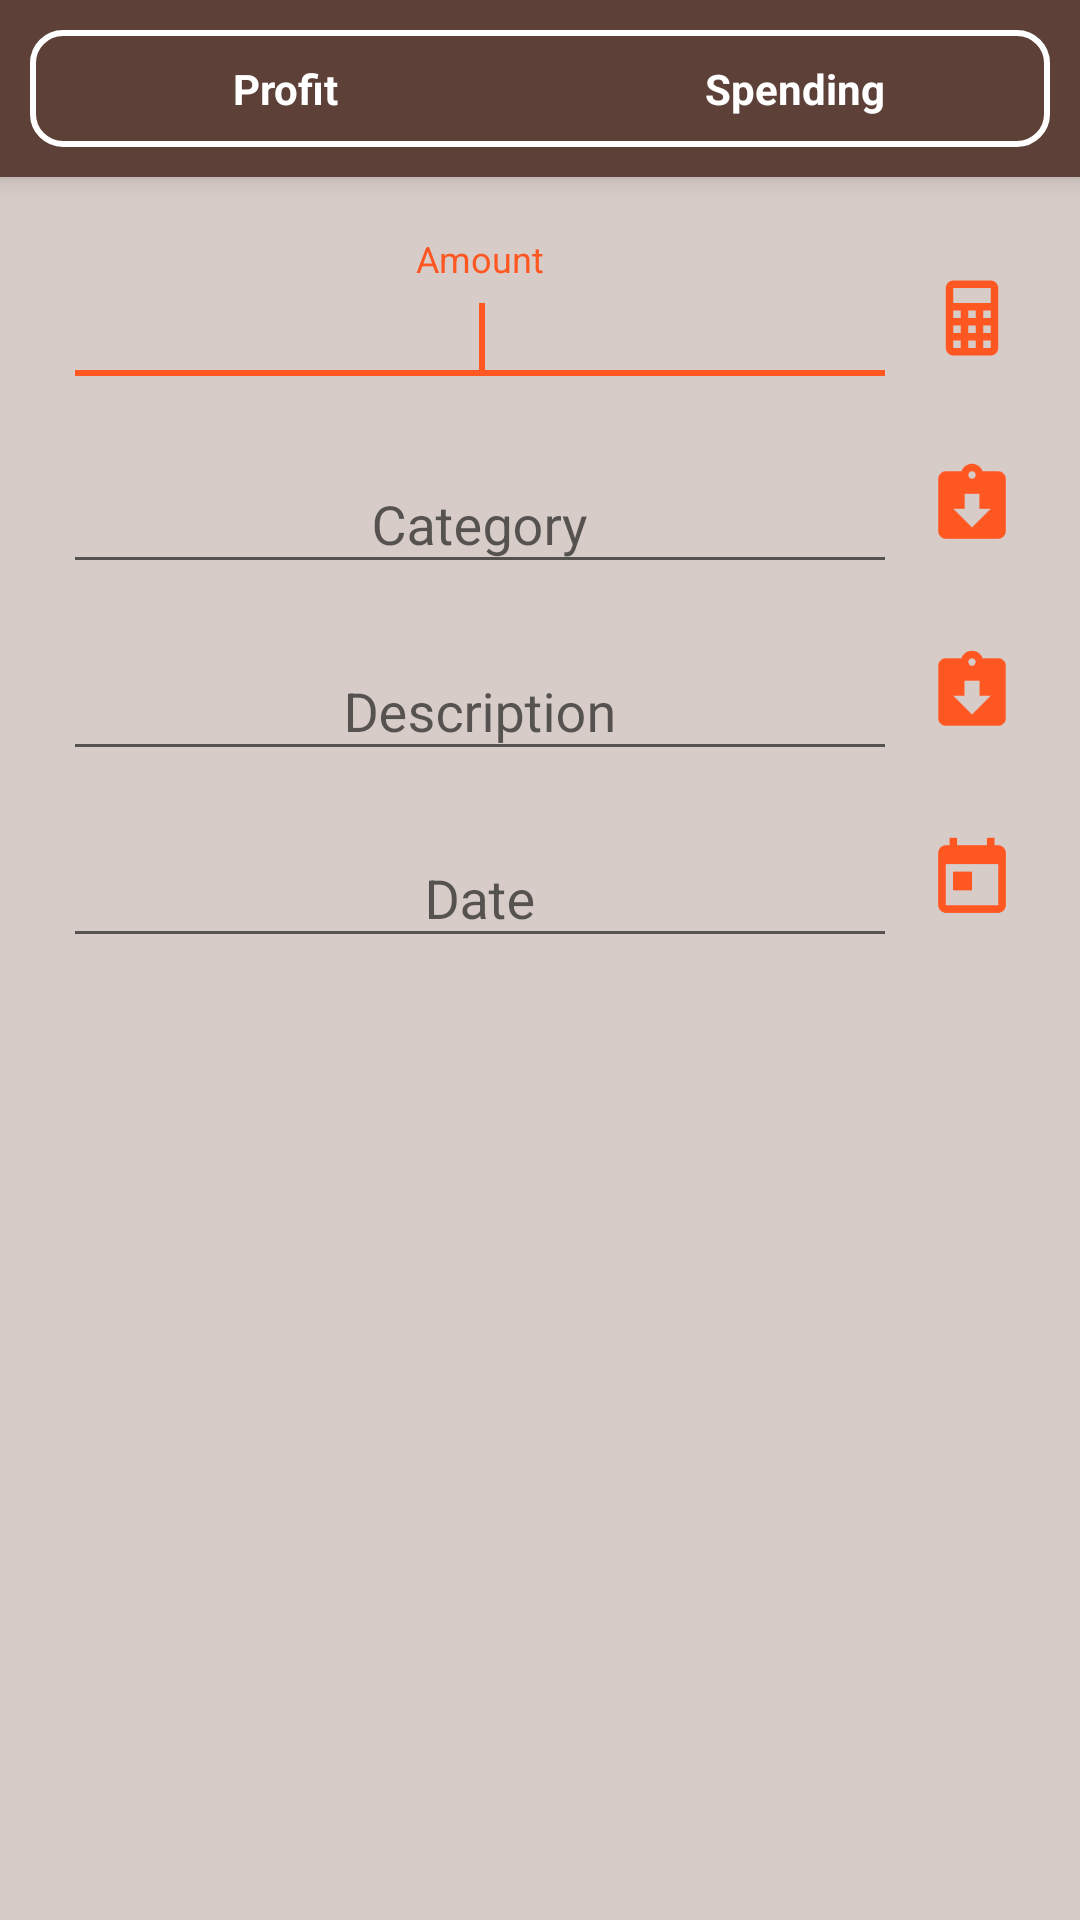

This screen was rendered from an Android layout file. Write that file and the resources it references.
<!-- AndroidManifest.xml: application theme AppTheme.NoActionBar -->
<!-- res/layout/activity_editor.xml -->
<?xml version="1.0" encoding="utf-8"?>
<LinearLayout xmlns:android="http://schemas.android.com/apk/res/android"
    xmlns:tools="http://schemas.android.com/tools"
    android:layout_width="match_parent"
    android:layout_height="match_parent"
    android:background="@color/colorBackground"
    android:orientation="vertical"
    tools:context=".EditorActivity">

    <LinearLayout
        android:id="@+id/toolbar_top"
        android:layout_width="match_parent"
        android:layout_height="wrap_content"
        android:background="@color/colorPrimary"
        android:elevation="5dp"
        android:theme="@style/AppTheme.AppBarOverlay">

        <RadioGroup
            android:layout_width="match_parent"
            android:layout_height="wrap_content"
            android:layout_margin="@dimen/widget_vertical_margin"
            android:layout_marginEnd="@dimen/widget_horizontal_margin"
            android:layout_marginStart="@dimen/widget_horizontal_margin"
            android:background="@drawable/track_selector"
            android:orientation="horizontal">

            <RadioButton
                android:id="@+id/profit_radio_button"
                android:layout_width="0dp"
                android:layout_height="wrap_content"
                android:layout_weight="1"
                android:background="@drawable/radio_selector"
                android:button="@null"
                android:checked="true"
                android:gravity="center"
                android:paddingBottom="@dimen/widget_vertical_margin"
                android:paddingTop="@dimen/widget_vertical_margin"
                android:text="@string/profit"
                android:textStyle="bold" />

            <RadioButton
                android:id="@+id/spend_radio_button"
                android:layout_width="0dp"
                android:layout_height="wrap_content"
                android:layout_weight="1"
                android:background="@drawable/radio_selector"
                android:button="@null"
                android:checked="false"
                android:gravity="center"
                android:paddingBottom="@dimen/widget_vertical_margin"
                android:paddingTop="@dimen/widget_vertical_margin"
                android:text="@string/spending"
                android:textStyle="bold" />

        </RadioGroup>

    </LinearLayout>

    <ScrollView
        android:layout_width="match_parent"
        android:layout_height="match_parent"
        android:paddingBottom="@dimen/activity_vertical_margin"
        android:paddingLeft="@dimen/activity_horizontal_margin"
        android:paddingRight="@dimen/activity_horizontal_margin"
        android:paddingTop="@dimen/activity_vertical_margin">

        <LinearLayout
            android:layout_width="match_parent"
            android:layout_height="wrap_content"
            android:orientation="vertical">

            <LinearLayout
                android:layout_width="match_parent"
                android:layout_height="wrap_content"
                android:gravity="center_vertical"
                android:orientation="horizontal">

                <android.support.design.widget.TextInputLayout
                    android:id="@+id/amount_input"
                    android:layout_width="0dp"
                    android:layout_height="wrap_content"
                    android:layout_weight="1"
                    android:padding="5dp">

                    <android.support.design.widget.TextInputEditText
                        android:id="@+id/amount_edit_text"
                        android:layout_width="match_parent"
                        android:layout_height="wrap_content"
                        android:gravity="center"
                        android:hint="@string/hint_amount"
                        android:inputType="numberDecimal"
                        android:textColor="@color/colorProfit">

                        <requestFocus />

                    </android.support.design.widget.TextInputEditText>

                </android.support.design.widget.TextInputLayout>

                <ImageView
                    android:id="@+id/calculate_button"
                    android:layout_width="40dp"
                    android:layout_height="40dp"
                    android:padding="5dp"
                    android:src="@drawable/calculator" />

            </LinearLayout>

            <LinearLayout
                android:layout_width="match_parent"
                android:layout_height="wrap_content"
                android:gravity="center_vertical"
                android:orientation="horizontal">

                <android.support.design.widget.TextInputLayout
                    android:id="@+id/type_input"
                    android:layout_width="0dp"
                    android:layout_height="wrap_content"
                    android:layout_weight="1"
                    android:padding="5dp">

                    <AutoCompleteTextView
                        android:id="@+id/type_edit_text"
                        android:layout_width="match_parent"
                        android:layout_height="wrap_content"
                        android:gravity="center"
                        android:hint="@string/hint_type"
                        android:inputType="textCapSentences|textMultiLine" />

                </android.support.design.widget.TextInputLayout>

                <ImageView
                    android:id="@+id/select_type_button"
                    android:layout_width="40dp"
                    android:layout_height="40dp"
                    android:padding="5dp"
                    android:src="@drawable/clipboard" />

            </LinearLayout>

            <LinearLayout
                android:layout_width="match_parent"
                android:layout_height="wrap_content"
                android:gravity="center_vertical"
                android:orientation="horizontal">

                <android.support.design.widget.TextInputLayout
                    android:layout_width="0dp"
                    android:layout_height="wrap_content"
                    android:layout_weight="1"
                    android:padding="5dp">

                    <AutoCompleteTextView
                        android:id="@+id/desc_edit_text"
                        android:layout_width="match_parent"
                        android:layout_height="wrap_content"
                        android:gravity="center"
                        android:hint="@string/hint_description"
                        android:inputType="textCapSentences|textMultiLine" />

                </android.support.design.widget.TextInputLayout>

                <ImageView
                    android:id="@+id/select_desc_button"
                    android:layout_width="40dp"
                    android:layout_height="40dp"
                    android:padding="5dp"
                    android:src="@drawable/clipboard" />

            </LinearLayout>

            <LinearLayout
                android:layout_width="match_parent"
                android:layout_height="wrap_content"
                android:gravity="center_vertical"
                android:orientation="horizontal">

                <android.support.design.widget.TextInputLayout
                    android:layout_width="0dp"
                    android:layout_height="wrap_content"
                    android:layout_weight="1"
                    android:padding="5dp">

                    <android.support.design.widget.TextInputEditText
                        android:id="@+id/date_edit_text"
                        android:layout_width="match_parent"
                        android:layout_height="wrap_content"
                        android:focusable="false"
                        android:gravity="center"
                        android:hint="@string/hint_date" />

                </android.support.design.widget.TextInputLayout>

                <ImageView
                    android:id="@+id/set_date_button"
                    android:layout_width="40dp"
                    android:layout_height="40dp"
                    android:padding="5dp"
                    android:src="@drawable/calendar" />

            </LinearLayout>

        </LinearLayout>

    </ScrollView>

</LinearLayout>
<!-- resources referenced by this layout -->
<resources>
  <color name="colorBackground">#D7CCC8</color>
  <color name="colorPrimary">#5D4037</color>
  <color name="colorProfit">#080</color>
  <dimen name="activity_horizontal_margin">16dp</dimen>
  <dimen name="activity_vertical_margin">16dp</dimen>
  <dimen name="widget_horizontal_margin">16dp</dimen>
  <dimen name="widget_vertical_margin">10dp</dimen>
  <!-- drawable calendar (drawable) -->
  <vector xmlns:android="http://schemas.android.com/apk/res/android"
      android:height="24dp"
      android:width="24dp"
      android:viewportWidth="24"
      android:viewportHeight="24">
      <path android:fillColor="@color/colorAccent" android:pathData="M7,10H12V15H7M19,19H5V8H19M19,3H18V1H16V3H8V1H6V3H5C3.89,3 3,3.9 3,5V19A2,2 0 0,0 5,21H19A2,2 0 0,0 21,19V5A2,2 0 0,0 19,3Z" />
  </vector>
  <!-- drawable track_selector (drawable) -->
  <?xml version="1.0" encoding="utf-8"?>
  <selector xmlns:android="http://schemas.android.com/apk/res/android">
      <item android:state_enabled="false" android:drawable="@drawable/track_disabled" />
      <item android:state_enabled="true" android:drawable="@drawable/track_enabled" />
  </selector>
  <string name="hint_amount">Amount</string>
  <string name="hint_date">Date</string>
  <string name="hint_description">Description</string>
  <string name="hint_type">Category</string>
  <string name="profit">Profit</string>
  <string name="spending">Spending</string>
  <style name="AppTheme.AppBarOverlay" parent="ThemeOverlay.AppCompat.Dark.ActionBar" />
  <style name="AppTheme.NoActionBar">
          <item name="windowActionBar">false</item>
          <item name="windowNoTitle">true</item>
      </style>
  <color name="colorAccent">#FF5722</color>
  <!-- drawable radio_disabled (drawable) -->
  <?xml version="1.0" encoding="utf-8"?>
  <shape xmlns:android="http://schemas.android.com/apk/res/android"
      android:shape="rectangle">
      
          
          
      <corners android:radius="@dimen/toggle_button_radius" />
      <solid android:color="?android:attr/color" />
  </shape>
  <!-- drawable toggle_pressed (drawable) -->
  <?xml version="1.0" encoding="utf-8"?>
  <shape xmlns:android="http://schemas.android.com/apk/res/android"
      android:shape="rectangle">
      <stroke
          android:width="@dimen/toggle_button_stroke"
          android:color="?android:attr/colorControlNormal" />
      <corners android:radius="@dimen/toggle_button_radius" />
      <solid android:color="?android:attr/colorPressedHighlight" />
  </shape>
  <!-- drawable toggle_on (drawable) -->
  <?xml version="1.0" encoding="utf-8"?>
  <shape xmlns:android="http://schemas.android.com/apk/res/android"
      android:shape="rectangle">
      <stroke
          android:width="@dimen/toggle_button_stroke"
          android:color="?android:attr/colorControlNormal" />
      <corners android:radius="@dimen/toggle_button_radius" />
      <solid android:color="?android:attr/colorAccent" />
  </shape>
  <!-- drawable track_disabled (drawable) -->
  <shape xmlns:android="http://schemas.android.com/apk/res/android"
      android:shape="rectangle">
      <corners android:radius="@dimen/radio_button_radius" />
      <solid android:color="?android:attr/colorControlHighlight" />
      <stroke
          android:width="@dimen/radio_button_stroke"
          android:color="?android:attr/colorControlNormal" />
  </shape>
  <!-- drawable track_enabled (drawable) -->
  <shape xmlns:android="http://schemas.android.com/apk/res/android"
      android:shape="rectangle">
      <corners android:radius="@dimen/radio_button_radius" />
      
      <stroke
          android:width="@dimen/radio_button_stroke"
          android:color="?android:attr/colorControlNormal" />
  </shape>
  <dimen name="toggle_button_radius">10dp</dimen>
  <dimen name="toggle_button_stroke">2dp</dimen>
  <dimen name="radio_button_radius">10dp</dimen>
  <dimen name="radio_button_stroke">2dp</dimen>
</resources>
